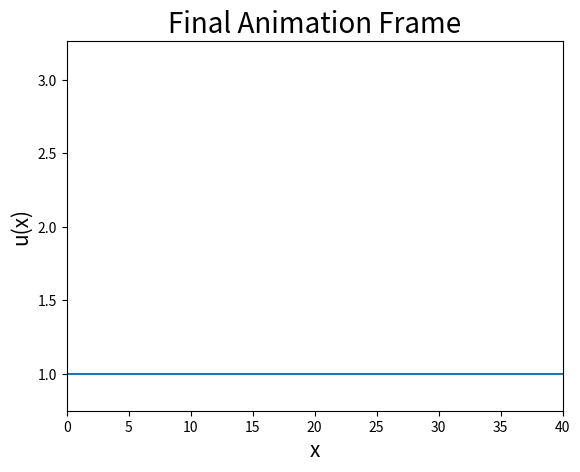
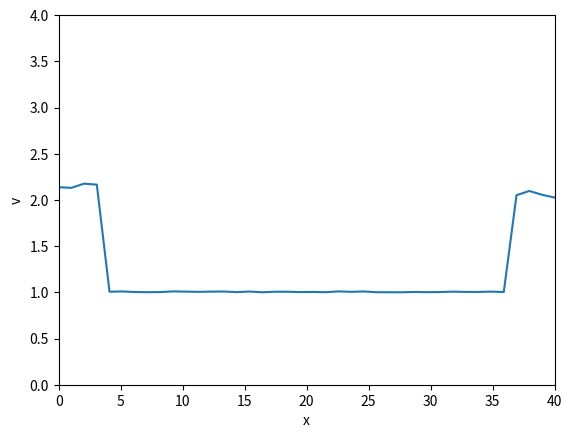
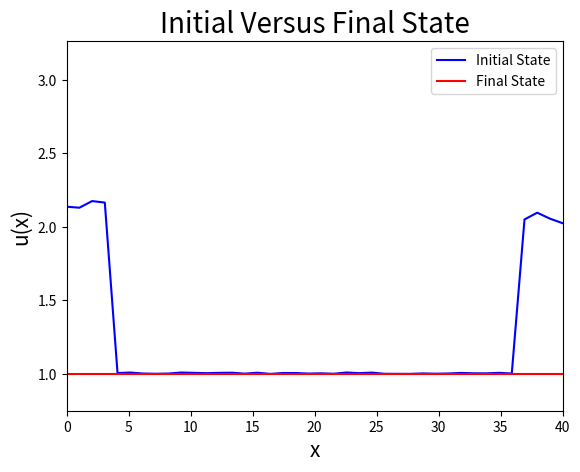

Reproduce these figures in Python, in order.
import numpy as np
import matplotlib.pyplot as plt
import matplotlib.animation as animation


#MODEL TYPES:
#simple model: ut = D * lap_u + gamma * u^2 * lap_u
#cell diffusion (only): ut = D*lap_u
#diffusion and growth: ut = D*lap_u + p*u*(1-u)
#chemotaxis (only): ut = -X*lap_u*c*u --> need to figure out what c is here 

#defining parameter values
D = 0.1
gamma = 1
p = 0.05
region_length = 40
model = "diffusion and growth" #select the type of model you want to look at: "simple", "diffusion", "diffusion and growth"

def create_array(N:int, region_length = region_length): 
    """
    Returns an initial condition 1D array with noise of length N.
    We can simulate different initial cell patterns here.
    Parameters:
        N: the number of spatial points in the discretization
    """
    u = np.ones((1, N))

    #random noise:
    #u = u + 0.5*np.random.uniform(0, 1, (1, N)) #not sure if we still need to add this noise here.

    #central bump:
    #u[0, N//2 - 5:N//2 + 5] += 2 

    #gaussian bump: the bump flattens and expands, simulating diffusive spreading with slight focusing
    #x = np.linspace(-2, 2, N)
    #u = np.exp(-x**2)[None, :] + 0.1

    #a strong bump:
    #u[0, N//3:N//3+5] += 1.5

    #cells around edges of region (not sure this is the right approach, because im not sure if this code actually simulates the movement of the cells):
    u = np.ones((1, N)) 
    u[0, :4] = 2.0 + 0.2 * np.random.rand(4) #4 is the edge width: this can be changed depending on how big you want the edges of the wound to be
    u[0, -4:] = 2.0 + 0.2 * np.random.rand(4)
    u += 0.01 * np.random.rand(1, N) #noise

    return u

def spatial_part(u, model=model, dx = 1, gamma = gamma, p = p, D = D):
    """
    Implements a 1D finite difference numerical approximation to integrate the spatial part of the reaction-diffusion equations.
    Parameters:
        u: a 1D array of initial conditions for u.
        dx: the spatial step (defaults to 1).
    Returns:
        the PDE u_t
    """
    #computing laplacians - we are applying the 1D finite difference numerical scheme
    u_plus = np.roll(u, shift = dx)
    u_min = np.roll(u, shift = -dx)
    lap_u = u_plus - 2*u + u_min

    #using this in the equation (the simple one)
    if model == "simple":
        ut = D * lap_u + gamma * (u**2) * lap_u
    elif model == "diffusion":
        ut = D * lap_u
    elif model == "diffusion and growth":
        ut = D * lap_u + p * u * (1 - u)

    return ut

def numerical_integration(u:np.array, ut:np.array, dt:float=0.01):
    """
    Numerically integrates array ut obtained from spatial_part function using Explicit Euler's method.
    Parameters:
        dt: float specifying the time step for numerical integration.
    Returns a list with 100 elements (frames).
    """
    uarr_updates = []

    for i in range(50000): 
        ut = spatial_part(u)
        #updating with explicit eulers method
        if i % 500 == 0: #appending every 500 iterations
            uarr_updates.append(np.copy(u[0]))
        u = u + ut * dt

        #boundary conditions: TODO: check what boundary conditions should be used. this is using periodic?
        u[:, 0] = u[:, 1]
        u[:, -1] = u[:, -2]
    
    return uarr_updates

def plot_static(region_length, uarr_updates):
    """
    Creates a static plot of the last frame of animation of x versus v. 
    """
    #static plot:
    x_arr = np.linspace(0, region_length, region_length)
    fig, ax = plt.subplots(1, 1)
    plt.plot(x_arr, uarr_updates[-1])
    ax.set_xlim((0, region_length))
    ax.set_ylim((np.min(uarr_updates) * 0.75, np.max(uarr_updates) * 1.5)) #so we can see the plot easier
    plt.xlabel("x", fontsize = 15)
    plt.ylabel("u(x)", fontsize = 15)
    plt.title(f"Final Animation Frame", fontsize = 20)
    plt.show()
    plt.close()

def animate_plot(region_length, uarr_updates):
    """
    Animates the plot of the numerically integrated solution.
    """
    fig, ax = plt.subplots(1, 1)
    x_arr = np.linspace(0, region_length, region_length) 
    (plot_v,) = ax.plot(x_arr, uarr_updates[0]) 

    def update(frame):
        plot_v.set_ydata(uarr_updates[frame])  
        return plot_v,

    ani = animation.FuncAnimation(fig, update, frames=len(uarr_updates), interval=200, blit=True)
    plt.xlabel("x")
    plt.ylabel("v")
    ax.set_xlim((0, region_length))
    ax.set_ylim((0, 4))
    plt.show()
    plt.close()

def plot_initial_final(region_length, uarr_updates):
    """
    Creates a plot comparing the initial and final frame of the system.
    """
    x_arr = np.linspace(0, region_length, region_length)
    fig, ax = plt.subplots(1, 1)
    plt.plot(x_arr, uarr_updates[0], label="Initial State", color="blue")
    plt.plot(x_arr, uarr_updates[-1], label="Final State", color="red")
    
    ax.set_xlim((0, region_length))
    ax.set_ylim((np.min(uarr_updates) * 0.75, np.max(uarr_updates) * 1.5))
    plt.xlabel("x", fontsize=15)
    plt.ylabel("u(x)", fontsize=15)
    plt.title(f"Initial Versus Final State", fontsize=20)
    plt.legend()
    plt.show()
    plt.close()

#TODO: add a function that plots different frames of the animation in a static way (e.g. 2 by 2 plots of 4 frames over time)

if __name__ == "__main__":
    u = create_array(region_length) #creating u array (initial condition)
    ut = spatial_part(u) #obtaining the differential equation left hand side
    uarr_updates = numerical_integration(u, ut)
    print(uarr_updates)
    plot_static(region_length, uarr_updates)
    animate_plot(region_length, uarr_updates)
    plot_initial_final(region_length, uarr_updates)



    
